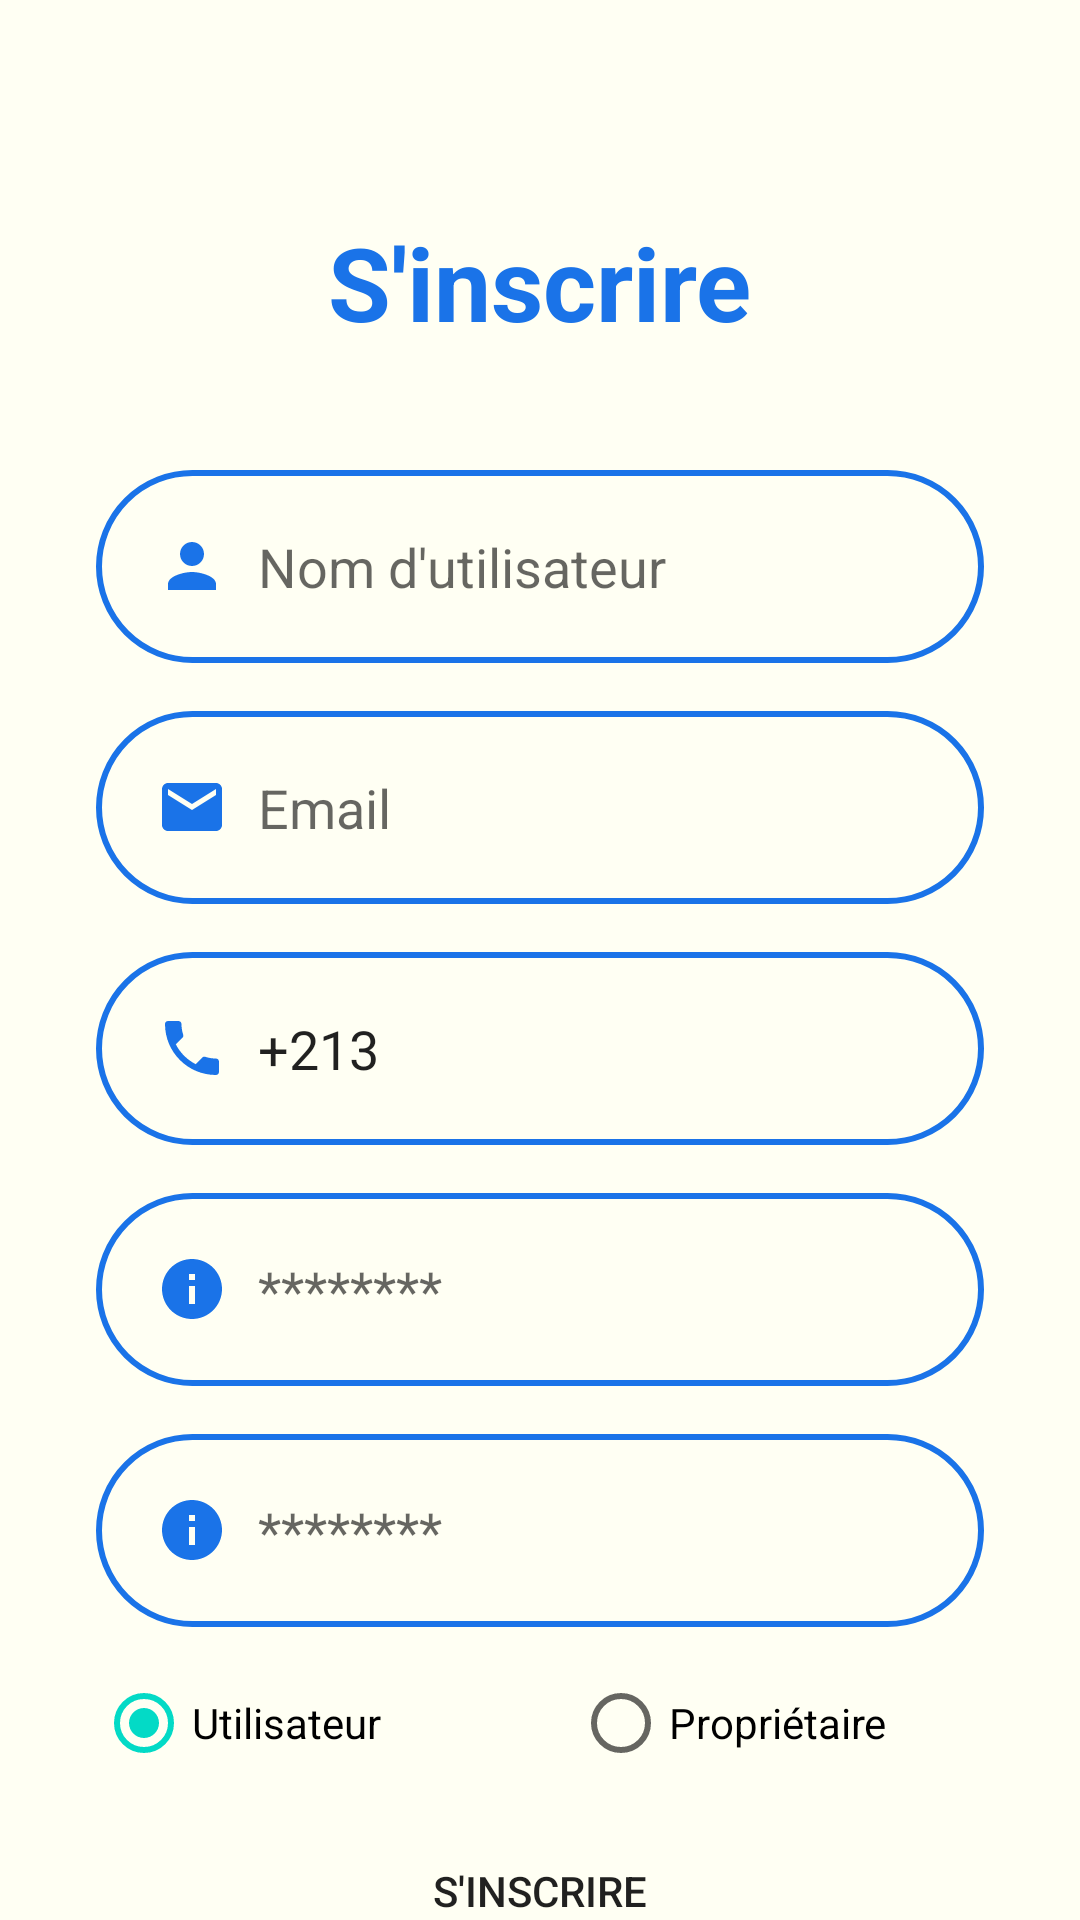

Android layout source for this screen:
<!-- AndroidManifest.xml: application theme Theme.LesInterfacesDeProjetL3 -->
<!-- res/layout/activity_signin.xml -->
<?xml version="1.0" encoding="utf-8"?>
<androidx.constraintlayout.widget.ConstraintLayout xmlns:android="http://schemas.android.com/apk/res/android"
    xmlns:app="http://schemas.android.com/apk/res-auto"
    xmlns:tools="http://schemas.android.com/tools"
    android:layout_width="match_parent"
    android:layout_height="match_parent"
    tools:context=".Signin"
    android:background="@color/white">


    <TextView
        android:id="@+id/signinlogo"
        android:layout_width="wrap_content"
        android:layout_height="wrap_content"
        android:text="S'inscrire"
        android:textColor="@color/bleuuu"
        android:textColorHighlight="@color/blue2"
        android:textSize="34sp"
        android:textStyle="bold"
        app:layout_constraintBottom_toBottomOf="parent"
        app:layout_constraintEnd_toEndOf="parent"
        app:layout_constraintStart_toStartOf="parent"
        app:layout_constraintTop_toTopOf="parent"
        app:layout_constraintVertical_bias="0.120000005" />

    <EditText
        android:id="@+id/inputUser"
        android:layout_width="0dp"
        android:layout_height="wrap_content"
        android:layout_marginStart="32dp"
        android:layout_marginTop="40dp"
        android:layout_marginEnd="32dp"
        android:background="@drawable/inpute_bg"
        android:drawableLeft="@drawable/baseline_person_sara"
        android:drawablePadding="10dp"
        android:ems="10"
        android:hint="Nom d'utilisateur"
        android:inputType="textPersonName"
        android:paddingLeft="20dp"
        android:paddingTop="20dp"
        android:paddingRight="20dp"
        android:paddingBottom="20dp"
        app:layout_constraintEnd_toEndOf="parent"
        app:layout_constraintStart_toStartOf="parent"
        app:layout_constraintTop_toBottomOf="@+id/signinlogo" />

    <EditText
        android:id="@+id/inputEmail"
        android:layout_width="0dp"
        android:layout_height="wrap_content"
        android:layout_marginTop="16dp"

        android:background="@drawable/inpute_bg"
        android:drawableLeft="@drawable/baseline_email_24"
        android:drawablePadding="10dp"
        android:ems="10"
        android:hint="Email"
        android:paddingLeft="20dp"
        android:paddingTop="20dp"
        android:paddingRight="20dp"
        android:paddingBottom="20dp"
        app:layout_constraintEnd_toEndOf="@+id/inputUser"
        app:layout_constraintStart_toStartOf="@+id/inputUser"
        app:layout_constraintTop_toBottomOf="@+id/inputUser" />

    <EditText
        android:id="@+id/inputPhone"
        android:layout_width="0dp"
        android:layout_height="wrap_content"
        android:layout_marginTop="16dp"
        android:background="@drawable/inpute_bg"
        android:drawableLeft="@drawable/baseline_phone_24"
        android:drawablePadding="10dp"
        android:ems="10"
        android:hint="Numéro de téléphone"
        android:inputType="number|phone"
        android:paddingLeft="20dp"
        android:paddingTop="20dp"
        android:paddingRight="20dp"
        android:paddingBottom="20dp"
        android:text="+213"
        app:layout_constraintEnd_toEndOf="@+id/inputEmail"
        app:layout_constraintStart_toStartOf="@+id/inputEmail"
        app:layout_constraintTop_toBottomOf="@+id/inputEmail" />

    <EditText
        android:id="@+id/inputLPassword"
        android:layout_width="0dp"
        android:layout_height="wrap_content"
        android:layout_marginTop="16dp"
        android:background="@drawable/inpute_bg"
        android:drawableLeft="@drawable/baseline_info_24"
        android:drawablePadding="10dp"
        android:ems="10"
        android:hint="********"
        android:inputType="textPassword"
        android:paddingLeft="20dp"
        android:paddingTop="20dp"
        android:paddingRight="20dp"
        android:paddingBottom="20dp"
        app:layout_constraintEnd_toEndOf="@+id/inputPhone"
        app:layout_constraintStart_toStartOf="@+id/inputPhone"
        app:layout_constraintTop_toBottomOf="@+id/inputPhone" />

    <EditText
        android:id="@+id/inputCPassword"
        android:layout_width="0dp"
        android:layout_height="wrap_content"
        android:layout_marginTop="16dp"
        android:background="@drawable/inpute_bg"
        android:drawableLeft="@drawable/baseline_info_24"
        android:drawablePadding="10dp"
        android:ems="10"
        android:hint="********"
        android:inputType="textPassword"
        android:paddingLeft="20dp"
        android:paddingTop="20dp"
        android:paddingRight="20dp"
        android:paddingBottom="20dp"
        app:layout_constraintEnd_toEndOf="@+id/inputLPassword"
        app:layout_constraintStart_toStartOf="@+id/inputLPassword"
        app:layout_constraintTop_toBottomOf="@+id/inputLPassword" />

    <Button
        android:id="@+id/btnSingin"
        android:layout_width="0dp"
        android:layout_height="wrap_content"
        android:layout_marginTop="8dp"
        android:background="@drawable/btn_bg"
        android:text="S'inscrire"
        app:layout_constraintEnd_toEndOf="@+id/inputCPassword"
        app:layout_constraintHorizontal_bias="0.0"
        app:layout_constraintStart_toStartOf="@+id/inputCPassword"
        app:layout_constraintTop_toBottomOf="@+id/radioGroup" />

    <TextView
        android:id="@+id/alreadyHaveAcc"
        android:layout_width="wrap_content"
        android:layout_height="wrap_content"
        android:layout_marginTop="16dp"
        android:text="Vous avez déjà un compte?"
        app:layout_constraintEnd_toEndOf="@+id/btnSingin"
        app:layout_constraintStart_toStartOf="@+id/btnSingin"
        app:layout_constraintTop_toBottomOf="@+id/btnSingin" />

    <RadioGroup
        android:id="@+id/radioGroup"
        android:layout_width="match_parent"
        android:layout_height="wrap_content"
        android:layout_marginTop="8dp"
        android:orientation="horizontal"
        android:paddingLeft="32dp"
        app:layout_constraintEnd_toEndOf="@+id/inputCPassword"
        app:layout_constraintStart_toStartOf="@+id/inputCPassword"
        app:layout_constraintTop_toBottomOf="@+id/inputCPassword">

        <RadioButton
            android:id="@+id/rb1"
            android:layout_width="wrap_content"
            android:layout_height="wrap_content"
            android:layout_weight="1"
            android:text="Utilisateur"
            android:checked="true"
            />

        <RadioButton
            android:id="@+id/rb2"
            android:layout_width="wrap_content"
            android:layout_height="wrap_content"
            android:layout_weight="1"
            android:text="Propriétaire" />
    </RadioGroup>
</androidx.constraintlayout.widget.ConstraintLayout>
<!-- resources referenced by this layout -->
<resources>
  <color name="bleuuu">#1A73E8</color>
  <color name="blue2">#00D9C0</color>
  <color name="white">#FFFFF3</color>
  <!-- drawable baseline_email_24 (drawable) -->
  <vector android:height="24dp" android:tint="@color/bleuuu"
      android:viewportHeight="24" android:viewportWidth="24"
      android:width="24dp" xmlns:android="http://schemas.android.com/apk/res/android">
      <path android:fillColor="@android:color/white" android:pathData="M20,4L4,4c-1.1,0 -1.99,0.9 -1.99,2L2,18c0,1.1 0.9,2 2,2h16c1.1,0 2,-0.9 2,-2L22,6c0,-1.1 -0.9,-2 -2,-2zM20,8l-8,5 -8,-5L4,6l8,5 8,-5v2z"/>
  </vector>
  <!-- drawable baseline_info_24 (drawable) -->
  <vector android:height="24dp" android:tint="@color/bleuuu"
      android:viewportHeight="24" android:viewportWidth="24"
      android:width="24dp" xmlns:android="http://schemas.android.com/apk/res/android">
      <path android:fillColor="@android:color/white" android:pathData="M12,2C6.48,2 2,6.48 2,12s4.48,10 10,10 10,-4.48 10,-10S17.52,2 12,2zM13,17h-2v-6h2v6zM13,9h-2L11,7h2v2z"/>
  </vector>
  <!-- drawable baseline_person_sara (drawable) -->
  <vector android:height="24dp" android:tint="#1A73E8"
      android:viewportHeight="24" android:viewportWidth="24"
      android:width="24dp" xmlns:android="http://schemas.android.com/apk/res/android">
      <path android:fillColor="@android:color/white" android:pathData="M12,12c2.21,0 4,-1.79 4,-4s-1.79,-4 -4,-4 -4,1.79 -4,4 1.79,4 4,4zM12,14c-2.67,0 -8,1.34 -8,4v2h16v-2c0,-2.66 -5.33,-4 -8,-4z"/>
  </vector>
  <!-- drawable baseline_phone_24 (drawable) -->
  <vector android:height="24dp" android:tint="#1A73E8"
      android:viewportHeight="24" android:viewportWidth="24"
      android:width="24dp" xmlns:android="http://schemas.android.com/apk/res/android">
      <path android:fillColor="@android:color/white" android:pathData="M6.62,10.79c1.44,2.83 3.76,5.14 6.59,6.59l2.2,-2.2c0.27,-0.27 0.67,-0.36 1.02,-0.24 1.12,0.37 2.33,0.57 3.57,0.57 0.55,0 1,0.45 1,1V20c0,0.55 -0.45,1 -1,1 -9.39,0 -17,-7.61 -17,-17 0,-0.55 0.45,-1 1,-1h3.5c0.55,0 1,0.45 1,1 0,1.25 0.2,2.45 0.57,3.57 0.11,0.35 0.03,0.74 -0.25,1.02l-2.2,2.2z"/>
  </vector>
  <!-- drawable inpute_bg (drawable) -->
  <?xml version="1.0" encoding="utf-8"?>
  <shape xmlns:android="http://schemas.android.com/apk/res/android">
      <stroke android:color="@color/bleuuu" android:width="2dp" />
      <corners android:radius="70dp"/>
  </shape>
  <style name="Theme.LesInterfacesDeProjetL3" parent="Theme.MaterialComponents.DayNight.NoActionBar">
                  
                  <item name="colorPrimary">@color/bleuuu</item>
                  <item name="colorPrimaryVariant">@color/blue2</item>
                  <item name="colorOnPrimary">@color/white</item>
                  
                  <item name="android:statusBarColor" tools:targetApi="21">?attr/colorPrimary</item>
                  
              </style>
</resources>
